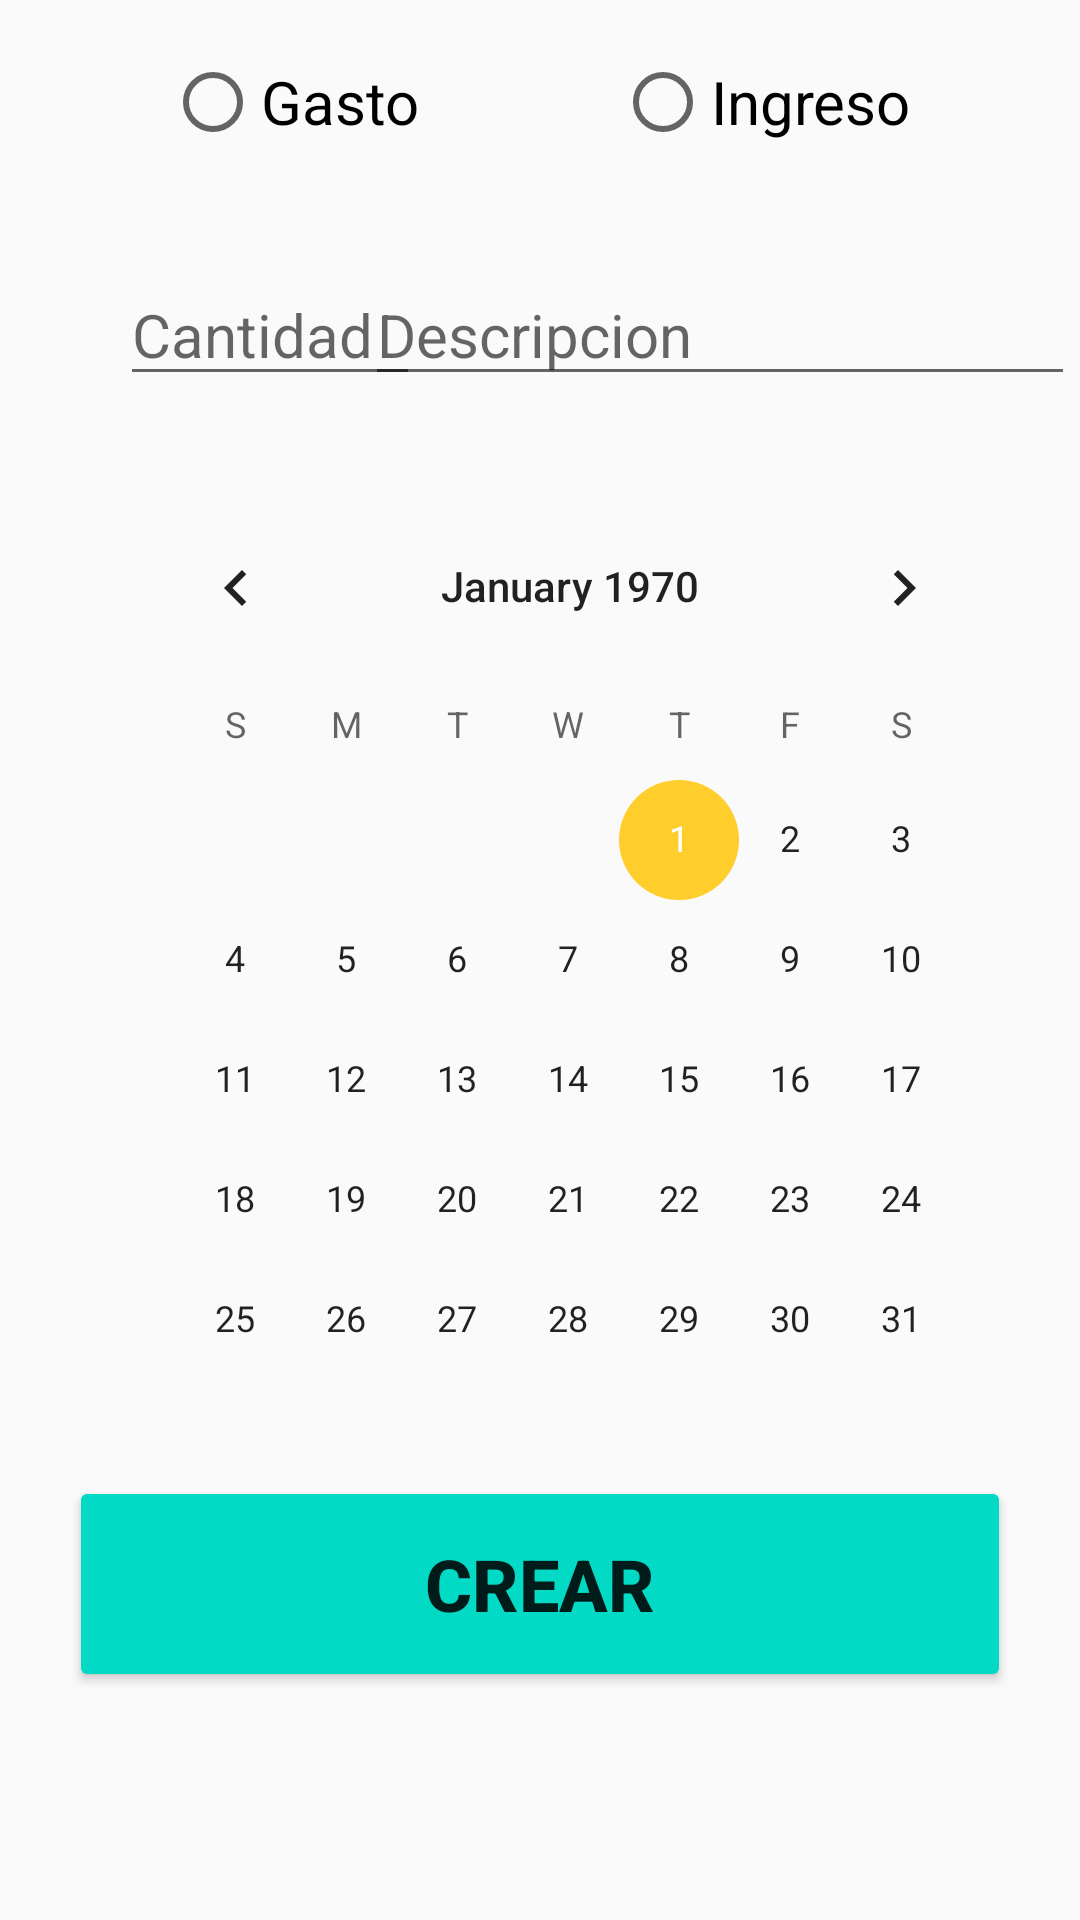

Reconstruct the res/layout file that produces this screen, plus the resources it refers to.
<!-- AndroidManifest.xml: application theme Theme.BlueAccount -->
<!-- res/layout/fragment_nuevo.xml -->
<?xml version="1.0" encoding="utf-8"?>
<ScrollView xmlns:android="http://schemas.android.com/apk/res/android"
    xmlns:app="http://schemas.android.com/apk/res-auto"
    xmlns:tools="http://schemas.android.com/tools"
    android:id="@+id/idScroll"
    android:layout_width="match_parent"
    android:layout_height="wrap_content">

    <androidx.constraintlayout.widget.ConstraintLayout
        android:id="@+id/idScrollView"
        android:layout_width="match_parent"
        android:layout_height="match_parent"
        tools:context=".ui.dashboard.DashboardFragment">

        <RadioGroup
            android:id="@+id/radioGroup"
            android:layout_width="wrap_content"
            android:layout_height="wrap_content"
            android:layout_marginStart="30dp"
            android:layout_marginEnd="30dp"
            android:orientation="horizontal"
            app:layout_constraintEnd_toEndOf="parent"
            app:layout_constraintHorizontal_bias="0.0"
            app:layout_constraintStart_toStartOf="parent"
            app:layout_constraintTop_toTopOf="parent">

            <RadioButton
                android:id="@+id/GastoButton"
                android:layout_width="150dp"
                android:layout_height="wrap_content"
                android:layout_marginStart="25dp"
                android:layout_marginTop="10dp"
                android:checked="false"
                android:minHeight="48dp"
                android:text="Gasto"
                android:textSize="20sp"
                app:layout_constraintStart_toStartOf="@+id/radioGroup"
                app:layout_constraintTop_toTopOf="@+id/radioGroup" />

            <RadioButton
                android:id="@+id/IngresoButton"
                android:layout_width="150dp"
                android:layout_height="wrap_content"
                android:layout_marginTop="10dp"
                android:layout_marginEnd="25dp"
                android:checked="false"
                android:minHeight="48dp"
                android:text="Ingreso"
                android:textSize="20sp"
                app:layout_constraintEnd_toEndOf="@+id/radioGroup"
                app:layout_constraintTop_toTopOf="@+id/radioGroup" />

        </RadioGroup>

        <EditText
            android:id="@+id/inputCantidad"
            android:layout_width="100dp"
            android:layout_height="wrap_content"
            android:layout_marginStart="40dp"
            android:layout_marginTop="30dp"
            android:ems="10"
            android:hint="Cantidad"
            android:inputType="numberDecimal"
            android:minHeight="32dp"
            android:textSize="20sp"
            app:layout_constraintStart_toStartOf="parent"
            app:layout_constraintTop_toBottomOf="@+id/radioGroup" />

        <EditText
            android:id="@+id/inputDescripcion"
            android:layout_width="wrap_content"
            android:layout_height="wrap_content"
            android:layout_marginStart="20dp"
            android:layout_marginTop="30dp"
            android:layout_marginEnd="40dp"
            android:ems="10"
            android:hint="Descripcion"
            android:inputType="text"
            android:minHeight="32dp"
            android:textSize="20sp"
            app:layout_constraintEnd_toEndOf="parent"
            app:layout_constraintStart_toEndOf="@+id/inputCantidad"
            app:layout_constraintTop_toBottomOf="@+id/radioGroup" />

        <CalendarView
            android:id="@+id/calendarView"
            android:layout_width="300dp"
            android:layout_height="300dp"
            android:layout_marginStart="40dp"
            android:layout_marginTop="30dp"
            app:layout_constraintStart_toStartOf="parent"
            app:layout_constraintTop_toBottomOf="@+id/inputDescripcion" />

        <Button
            android:id="@+id/createButton"
            android:layout_width="314dp"
            android:layout_height="72dp"
            android:layout_marginStart="40dp"
            android:layout_marginTop="30dp"
            android:layout_marginEnd="40dp"
            android:layout_marginBottom="20dp"
            android:backgroundTint="@color/teal_200"
            android:clickable="true"
            android:text="Crear"
            android:textSize="24sp"
            android:textStyle="bold"
            app:layout_constraintBottom_toBottomOf="parent"
            app:layout_constraintEnd_toEndOf="parent"
            app:layout_constraintStart_toStartOf="parent"
            app:layout_constraintTop_toBottomOf="@+id/calendarView" />

    </androidx.constraintlayout.widget.ConstraintLayout>

</ScrollView>
<!-- resources referenced by this layout -->
<resources>
  <color name="teal_200">#FF03DAC5</color>
  <style name="Theme.BlueAccount" parent="Theme.AppCompat.Light.DarkActionBar">
          
          <item name="colorPrimary">@color/teal_200</item>
          <item name="colorPrimaryDark">@color/teal_700</item>
          <item name="colorAccent">@color/golden</item>
          
      </style>
  <color name="teal_700">#FF018786</color>
  <color name="golden">#ffcd2c</color>
</resources>
